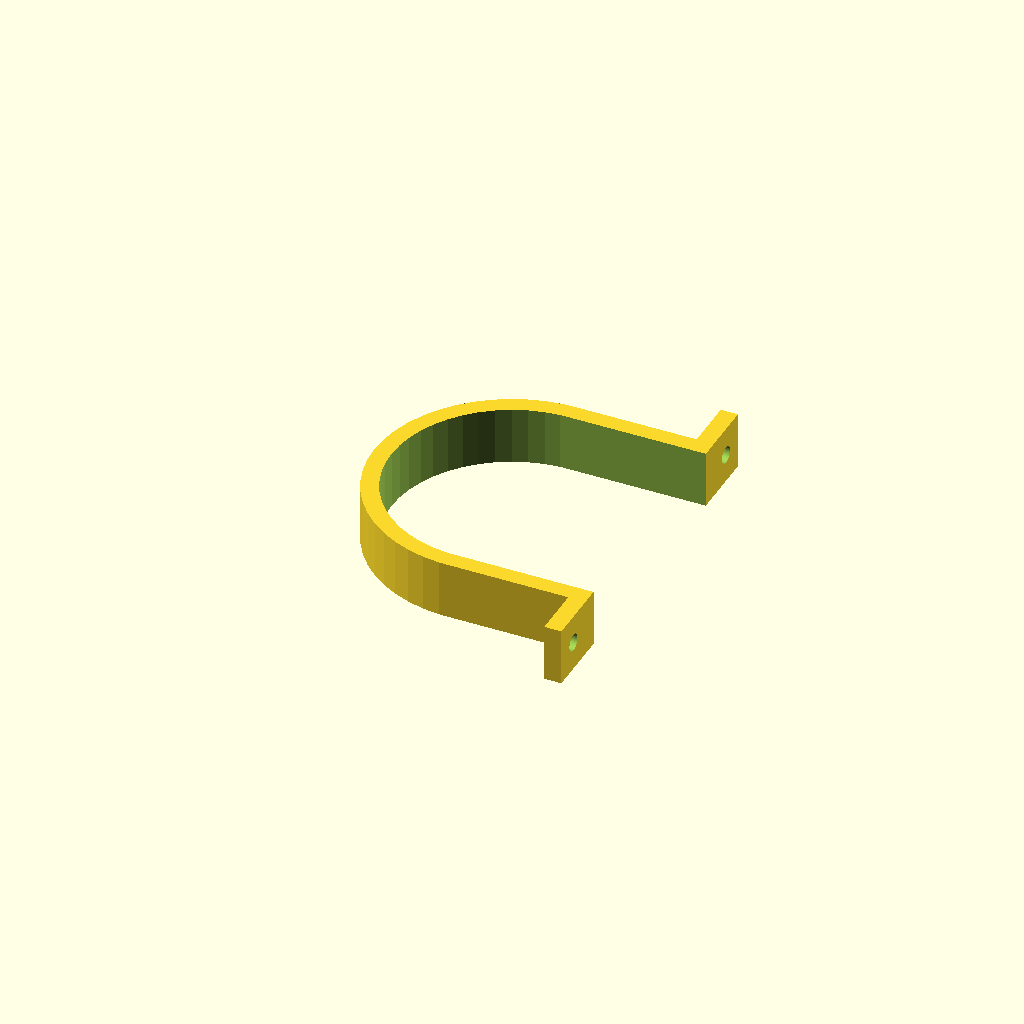
Cell 1: the model at its default parameters.
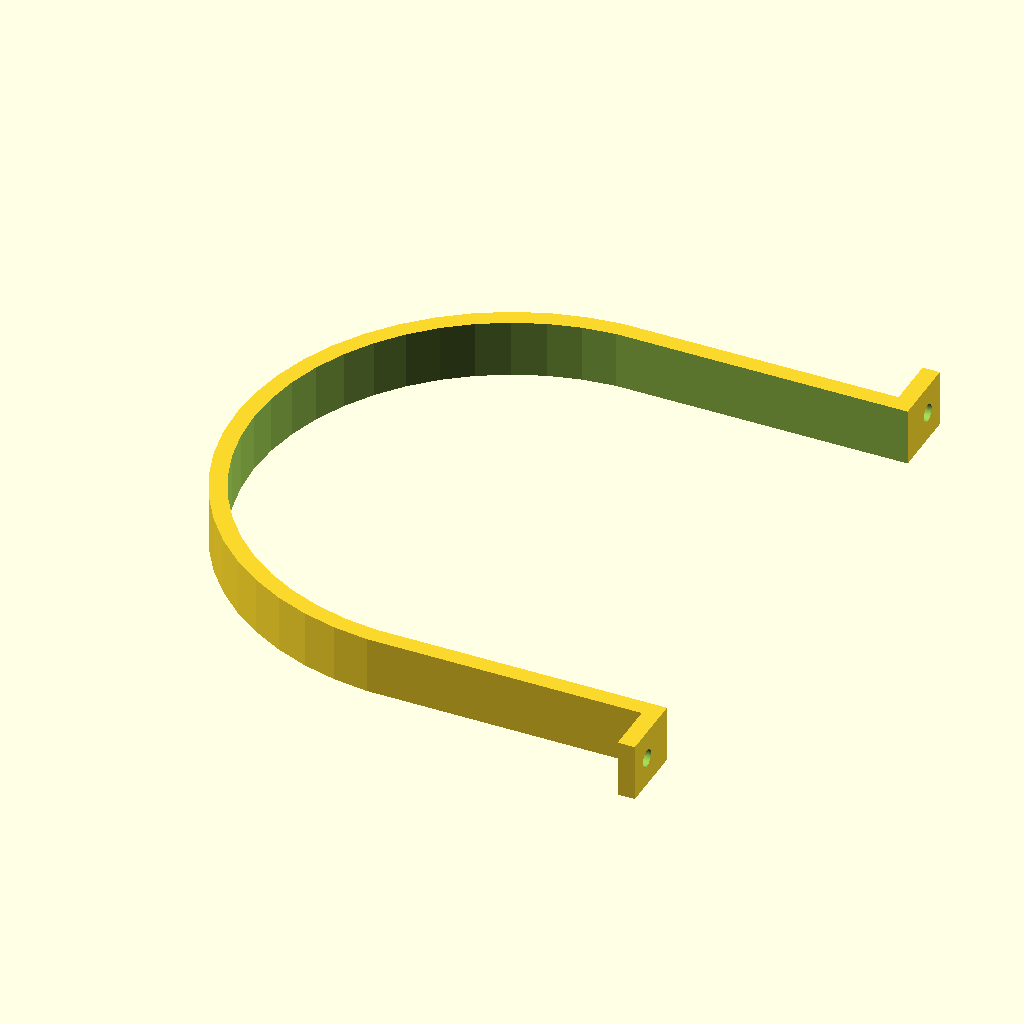
Cell 2: diameter = 96 (everything else at default).
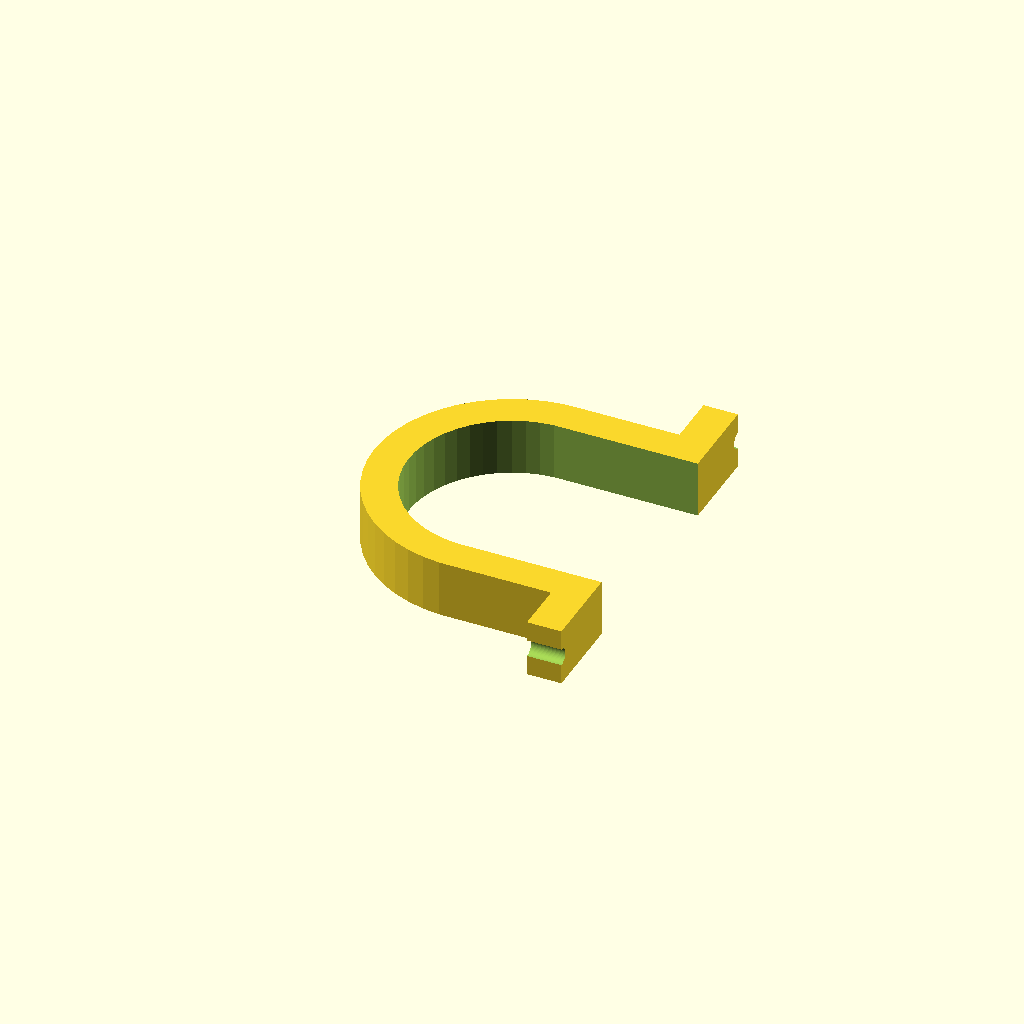
Cell 3: the same model with thickness = 6.
One fixed orthographic camera (rotation 55°, 0°, 25°; colour scheme Cornfield) for every cell.
The OpenSCAD source (inputs/thingiverse/thing-3688849/files/cable-clip.scad):
$fn=50;
diameter=48;
thickness=3;

difference(){
    union(){
    hull(){
    cylinder(10,diameter/2,diameter/2);
    translate([(diameter/2)-thickness,-diameter/2,0]) cube([thickness,diameter,10]);
    }    
    translate([(diameter/2)-thickness,-(diameter+18)/2,0]) cube([thickness,diameter+18,10]);
    }
    hull(){
    translate([0,0,-1]) cylinder(20,(diameter/2)-thickness,(diameter/2)-thickness);
    translate([(diameter/2)+thickness,-(diameter/2)+thickness,0]) cube([thickness,((diameter/2)-thickness)*2,10]);
    }
    translate([0,((diameter/2)+(thickness)+(thickness/2)),5]) rotate([0,90,0]) cylinder(5000,1.5,1.5);
    translate([0,-((diameter/2)+(thickness)+(thickness/2)),5]) rotate([0,90,0]) cylinder(5000,1.5,1.5);
}
Customizer parameters (derived from the source; name, type, default, range or options):
diameter: number, default 48
thickness: number, default 3
